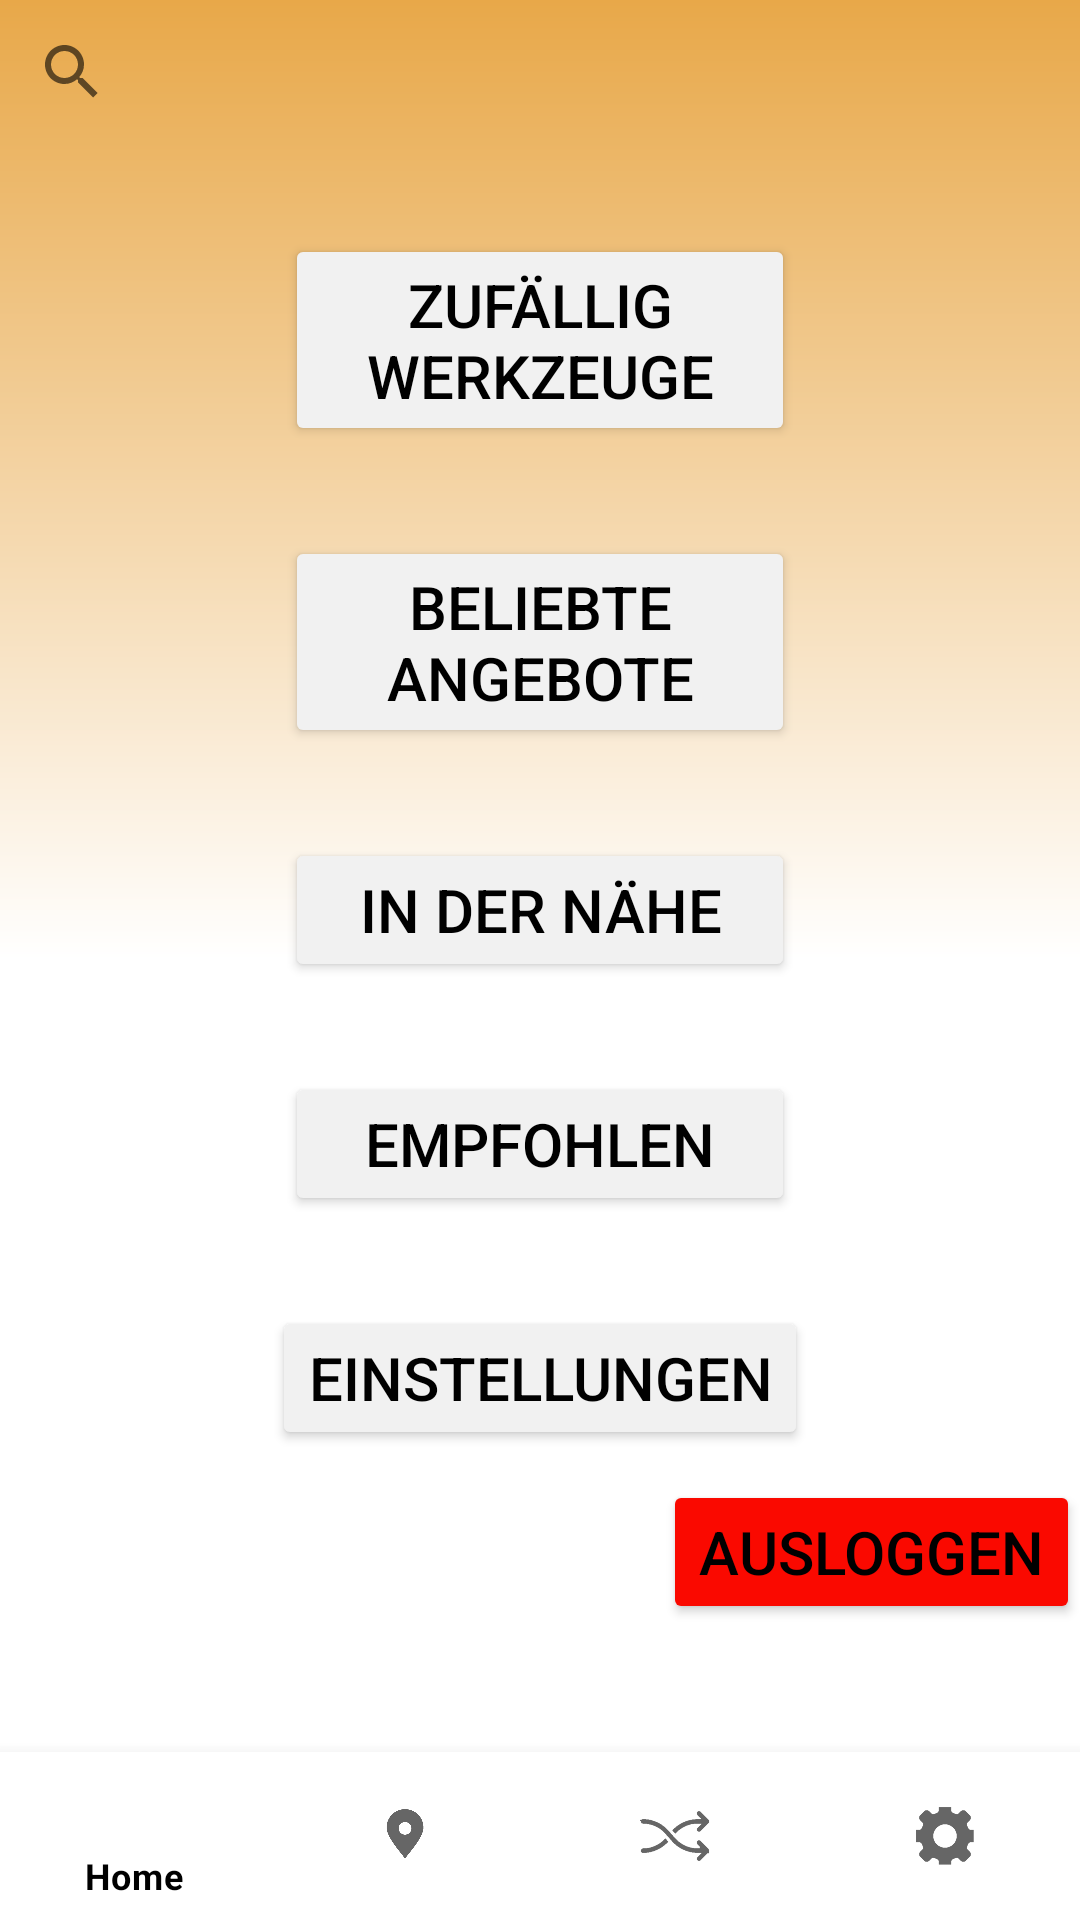

The Android layout XML behind this screen, and the referenced resources:
<!-- AndroidManifest.xml: application theme Theme.ToolFinder -->
<!-- res/layout/startseite.xml -->
<?xml version="1.0" encoding="utf-8"?>

<LinearLayout xmlns:android="http://schemas.android.com/apk/res/android"
    xmlns:app="http://schemas.android.com/apk/res-auto"
    android:layout_width="match_parent"
    android:layout_height="match_parent"
    android:background="@drawable/gradient_background"
    android:orientation="vertical">

    <SearchView
        android:layout_width="match_parent"
        android:layout_height="wrap_content"
        android:id="@+id/home_page"/>

    <Button
        android:text="Zufällig Werkzeuge"
        style="@style/Button"></Button>
    <Button
        android:text="Beliebte Angebote"
        style="@style/Button"></Button>

    <Button
        android:text="In der Nähe"
        style="@style/Button"></Button>

    <Button
        android:text="Empfohlen"
        style="@style/Button"></Button>

    <Button
        style="@style/Button"
        android:id="@+id/einstellungen"
        android:layout_width="wrap_content"
        android:text="Einstellungen"></Button>
    
    <Button
        style="@style/Button"
        android:id="@+id/ausloggen"
        android:layout_width="wrap_content"
        android:layout_marginTop="10dp"
        android:backgroundTint="#FA0900"
        android:layout_gravity="right"
        android:text="ausloggen"></Button>

    
    <include layout="@layout/bottom_navigation" />

</LinearLayout>
<!-- res/layout/bottom_navigation.xml (included above) -->
<?xml version="1.0" encoding="utf-8"?>

<RelativeLayout
    android:layout_width="match_parent"
    android:layout_height="wrap_content"
    xmlns:android="http://schemas.android.com/apk/res/android"
    xmlns:app="http://schemas.android.com/apk/res-auto"
    >

    <com.google.android.material.bottomnavigation.BottomNavigationView
        android:id="@+id/bottom_navigation"
        android:layout_width="match_parent"
        android:layout_height="wrap_content"
        android:layout_alignParentBottom="true"
        android:layout_gravity="bottom"
        app:itemTextColor="@color/black"
        app:menu="@menu/bottom_navigation_menu" />
</RelativeLayout>
<!-- resources referenced by this layout -->
<resources>
  <color name="black">#FF000000</color>
  <!-- drawable gradient_background (drawable) -->
  <?xml version="1.0" encoding="utf-8"?>
  <shape
      android:shape = "rectangle"
      xmlns:android = "http://schemas.android.com/apk/res/android" >
  
      <gradient
          android:startColor = "@color/white"
          android:centerColor = "@color/white"
          android:endColor = "@color/braun2"
          android:angle = "90"
          android:type = "linear" />
  </shape>
  <style name="Button">
          <item name="android:textSize">20dp</item>
          <item name="android:textColor">@color/black</item>
          <item name="android:layout_gravity">center</item>
          <item name="android:layout_width">170dp</item>
          <item name="android:layout_height">wrap_content</item>
          <item name="android:layout_marginTop">30dp</item>
          <item name="android:backgroundTint">#F1F1F1</item>
      </style>
  <style name="Theme.ToolFinder" parent="Theme.MaterialComponents.DayNight.DarkActionBar">
          
          <item name="colorPrimary">@color/purple_500</item>
          <item name="colorPrimaryVariant">@color/purple_700</item>
          <item name="colorOnPrimary">@color/white</item>
          
          <item name="colorSecondary">@color/teal_200</item>
          <item name="colorSecondaryVariant">@color/teal_700</item>
          <item name="colorOnSecondary">@color/black</item>
          
          <item name="android:statusBarColor" tools:targetApi="l">?attr/colorPrimaryVariant</item>
          
      </style>
  <color name="white">#FFFFFFFF</color>
  <color name="braun2">#FFE8A849</color>
  <color name="purple_500">#FF6200EE</color>
  <color name="purple_700">#FF3700B3</color>
  <color name="teal_200">#FF03DAC5</color>
  <color name="teal_700">#FF018786</color>
</resources>
